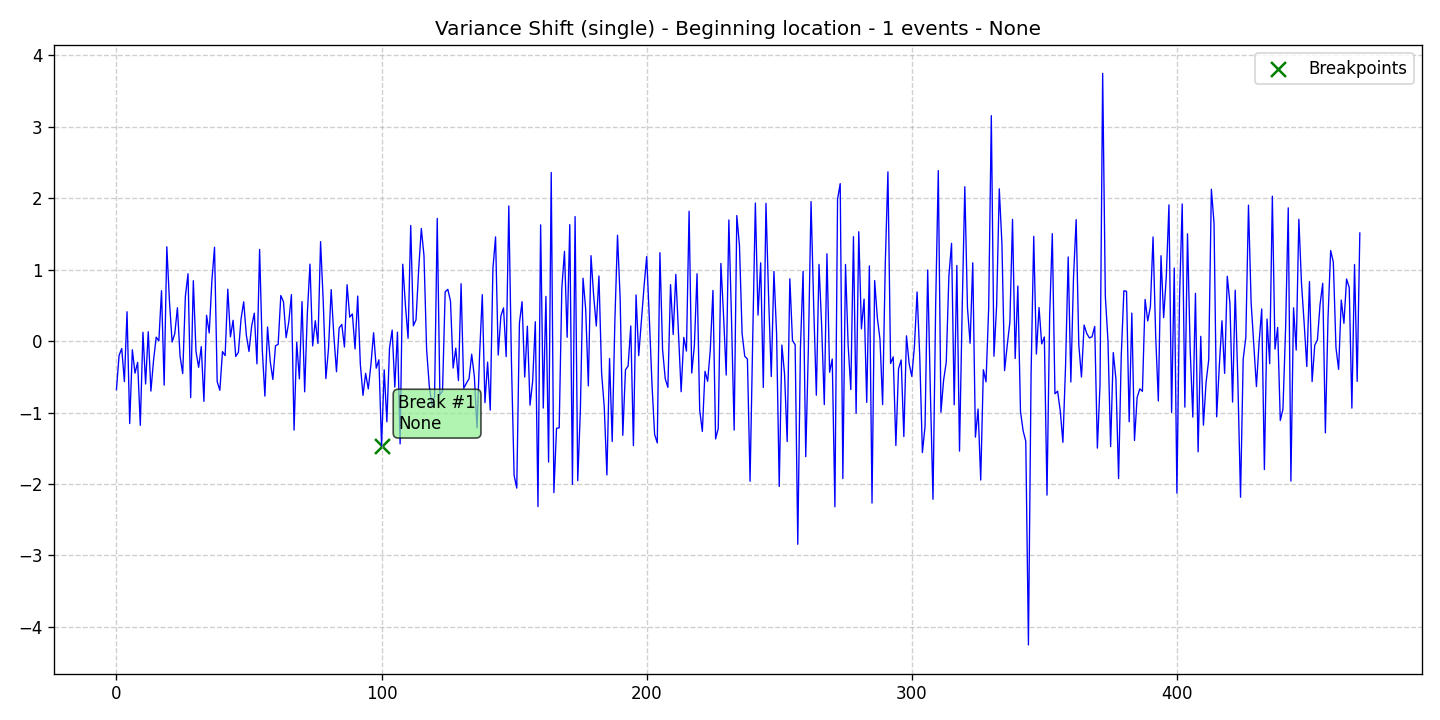

The table this chart was drawn from, first rows:
data, stationary, det_lin_up, det_lin_down, det_quad, det_cubic, det_exp, det_damped, stoc_trend, volatility, single_seas, multiple_seas, point_anom_single, point_anom_multi, collect_anom, context_anom, mean_shift, var_shift, trend_shift, date, is_break, is_anomaly, is_multi, location_beginning
-0.6798, 0, 0, 0, 0, 0, 0, 0, 0, 0, 0, 0, 0, 0, 0, 0, 0, 1, 0, 2020-01-01, 0, 0, 0, 1
-0.201, 0, 0, 0, 0, 0, 0, 0, 0, 0, 0, 0, 0, 0, 0, 0, 0, 1, 0, 2020-01-02, 0, 0, 0, 1
-0.1043, 0, 0, 0, 0, 0, 0, 0, 0, 0, 0, 0, 0, 0, 0, 0, 0, 1, 0, 2020-01-03, 0, 0, 0, 1
-0.5672, 0, 0, 0, 0, 0, 0, 0, 0, 0, 0, 0, 0, 0, 0, 0, 0, 1, 0, 2020-01-04, 0, 0, 0, 1
0.4097, 0, 0, 0, 0, 0, 0, 0, 0, 0, 0, 0, 0, 0, 0, 0, 0, 1, 0, 2020-01-05, 0, 0, 0, 1
-1.154, 0, 0, 0, 0, 0, 0, 0, 0, 0, 0, 0, 0, 0, 0, 0, 0, 1, 0, 2020-01-06, 0, 0, 0, 1
-0.1212, 0, 0, 0, 0, 0, 0, 0, 0, 0, 0, 0, 0, 0, 0, 0, 0, 1, 0, 2020-01-07, 0, 0, 0, 1
-0.4496, 0, 0, 0, 0, 0, 0, 0, 0, 0, 0, 0, 0, 0, 0, 0, 0, 1, 0, 2020-01-08, 0, 0, 0, 1
-0.2988, 0, 0, 0, 0, 0, 0, 0, 0, 0, 0, 0, 0, 0, 0, 0, 0, 1, 0, 2020-01-09, 0, 0, 0, 1
-1.179, 0, 0, 0, 0, 0, 0, 0, 0, 0, 0, 0, 0, 0, 0, 0, 0, 1, 0, 2020-01-10, 0, 0, 0, 1
0.1224, 0, 0, 0, 0, 0, 0, 0, 0, 0, 0, 0, 0, 0, 0, 0, 0, 1, 0, 2020-01-11, 0, 0, 0, 1
-0.601, 0, 0, 0, 0, 0, 0, 0, 0, 0, 0, 0, 0, 0, 0, 0, 0, 1, 0, 2020-01-12, 0, 0, 0, 1
0.1304, 0, 0, 0, 0, 0, 0, 0, 0, 0, 0, 0, 0, 0, 0, 0, 0, 1, 0, 2020-01-13, 0, 0, 0, 1
-0.7009, 0, 0, 0, 0, 0, 0, 0, 0, 0, 0, 0, 0, 0, 0, 0, 0, 1, 0, 2020-01-14, 0, 0, 0, 1
-0.2685, 0, 0, 0, 0, 0, 0, 0, 0, 0, 0, 0, 0, 0, 0, 0, 0, 1, 0, 2020-01-15, 0, 0, 0, 1
0.05414, 0, 0, 0, 0, 0, 0, 0, 0, 0, 0, 0, 0, 0, 0, 0, 0, 1, 0, 2020-01-16, 0, 0, 0, 1
0.001287, 0, 0, 0, 0, 0, 0, 0, 0, 0, 0, 0, 0, 0, 0, 0, 0, 1, 0, 2020-01-17, 0, 0, 0, 1
0.7044, 0, 0, 0, 0, 0, 0, 0, 0, 0, 0, 0, 0, 0, 0, 0, 0, 1, 0, 2020-01-18, 0, 0, 0, 1
-0.6171, 0, 0, 0, 0, 0, 0, 0, 0, 0, 0, 0, 0, 0, 0, 0, 0, 1, 0, 2020-01-19, 0, 0, 0, 1
1.319, 0, 0, 0, 0, 0, 0, 0, 0, 0, 0, 0, 0, 0, 0, 0, 0, 1, 0, 2020-01-20, 0, 0, 0, 1
0.5561, 0, 0, 0, 0, 0, 0, 0, 0, 0, 0, 0, 0, 0, 0, 0, 0, 1, 0, 2020-01-21, 0, 0, 0, 1
-0.01395, 0, 0, 0, 0, 0, 0, 0, 0, 0, 0, 0, 0, 0, 0, 0, 0, 1, 0, 2020-01-22, 0, 0, 0, 1
0.102, 0, 0, 0, 0, 0, 0, 0, 0, 0, 0, 0, 0, 0, 0, 0, 0, 1, 0, 2020-01-23, 0, 0, 0, 1
0.4659, 0, 0, 0, 0, 0, 0, 0, 0, 0, 0, 0, 0, 0, 0, 0, 0, 1, 0, 2020-01-24, 0, 0, 0, 1
-0.2128, 0, 0, 0, 0, 0, 0, 0, 0, 0, 0, 0, 0, 0, 0, 0, 0, 1, 0, 2020-01-25, 0, 0, 0, 1
-0.455, 0, 0, 0, 0, 0, 0, 0, 0, 0, 0, 0, 0, 0, 0, 0, 0, 1, 0, 2020-01-26, 0, 0, 0, 1
0.6254, 0, 0, 0, 0, 0, 0, 0, 0, 0, 0, 0, 0, 0, 0, 0, 0, 1, 0, 2020-01-27, 0, 0, 0, 1
0.9413, 0, 0, 0, 0, 0, 0, 0, 0, 0, 0, 0, 0, 0, 0, 0, 0, 1, 0, 2020-01-28, 0, 0, 0, 1
-0.792, 0, 0, 0, 0, 0, 0, 0, 0, 0, 0, 0, 0, 0, 0, 0, 0, 1, 0, 2020-01-29, 0, 0, 0, 1
0.8442, 0, 0, 0, 0, 0, 0, 0, 0, 0, 0, 0, 0, 0, 0, 0, 0, 1, 0, 2020-01-30, 0, 0, 0, 1
-0.1429, 0, 0, 0, 0, 0, 0, 0, 0, 0, 0, 0, 0, 0, 0, 0, 0, 1, 0, 2020-01-31, 0, 0, 0, 1
-0.368, 0, 0, 0, 0, 0, 0, 0, 0, 0, 0, 0, 0, 0, 0, 0, 0, 1, 0, 2020-02-01, 0, 0, 0, 1
-0.07831, 0, 0, 0, 0, 0, 0, 0, 0, 0, 0, 0, 0, 0, 0, 0, 0, 1, 0, 2020-02-02, 0, 0, 0, 1
-0.8445, 0, 0, 0, 0, 0, 0, 0, 0, 0, 0, 0, 0, 0, 0, 0, 0, 1, 0, 2020-02-03, 0, 0, 0, 1
0.36, 0, 0, 0, 0, 0, 0, 0, 0, 0, 0, 0, 0, 0, 0, 0, 0, 1, 0, 2020-02-04, 0, 0, 0, 1
0.1129, 0, 0, 0, 0, 0, 0, 0, 0, 0, 0, 0, 0, 0, 0, 0, 0, 1, 0, 2020-02-05, 0, 0, 0, 1
0.8443, 0, 0, 0, 0, 0, 0, 0, 0, 0, 0, 0, 0, 0, 0, 0, 0, 1, 0, 2020-02-06, 0, 0, 0, 1
1.312, 0, 0, 0, 0, 0, 0, 0, 0, 0, 0, 0, 0, 0, 0, 0, 0, 1, 0, 2020-02-07, 0, 0, 0, 1
-0.568, 0, 0, 0, 0, 0, 0, 0, 0, 0, 0, 0, 0, 0, 0, 0, 0, 1, 0, 2020-02-08, 0, 0, 0, 1
-0.6891, 0, 0, 0, 0, 0, 0, 0, 0, 0, 0, 0, 0, 0, 0, 0, 0, 1, 0, 2020-02-09, 0, 0, 0, 1
-0.1483, 0, 0, 0, 0, 0, 0, 0, 0, 0, 0, 0, 0, 0, 0, 0, 0, 1, 0, 2020-02-10, 0, 0, 0, 1
-0.2039, 0, 0, 0, 0, 0, 0, 0, 0, 0, 0, 0, 0, 0, 0, 0, 0, 1, 0, 2020-02-11, 0, 0, 0, 1
0.7255, 0, 0, 0, 0, 0, 0, 0, 0, 0, 0, 0, 0, 0, 0, 0, 0, 1, 0, 2020-02-12, 0, 0, 0, 1
0.05896, 0, 0, 0, 0, 0, 0, 0, 0, 0, 0, 0, 0, 0, 0, 0, 0, 1, 0, 2020-02-13, 0, 0, 0, 1
0.2901, 0, 0, 0, 0, 0, 0, 0, 0, 0, 0, 0, 0, 0, 0, 0, 0, 1, 0, 2020-02-14, 0, 0, 0, 1
-0.2155, 0, 0, 0, 0, 0, 0, 0, 0, 0, 0, 0, 0, 0, 0, 0, 0, 1, 0, 2020-02-15, 0, 0, 0, 1
-0.1586, 0, 0, 0, 0, 0, 0, 0, 0, 0, 0, 0, 0, 0, 0, 0, 0, 1, 0, 2020-02-16, 0, 0, 0, 1
0.3083, 0, 0, 0, 0, 0, 0, 0, 0, 0, 0, 0, 0, 0, 0, 0, 0, 1, 0, 2020-02-17, 0, 0, 0, 1
0.549, 0, 0, 0, 0, 0, 0, 0, 0, 0, 0, 0, 0, 0, 0, 0, 0, 1, 0, 2020-02-18, 0, 0, 0, 1
0.08336, 0, 0, 0, 0, 0, 0, 0, 0, 0, 0, 0, 0, 0, 0, 0, 0, 1, 0, 2020-02-19, 0, 0, 0, 1
-0.1461, 0, 0, 0, 0, 0, 0, 0, 0, 0, 0, 0, 0, 0, 0, 0, 0, 1, 0, 2020-02-20, 0, 0, 0, 1
0.2077, 0, 0, 0, 0, 0, 0, 0, 0, 0, 0, 0, 0, 0, 0, 0, 0, 1, 0, 2020-02-21, 0, 0, 0, 1
0.3897, 0, 0, 0, 0, 0, 0, 0, 0, 0, 0, 0, 0, 0, 0, 0, 0, 1, 0, 2020-02-22, 0, 0, 0, 1
-0.3192, 0, 0, 0, 0, 0, 0, 0, 0, 0, 0, 0, 0, 0, 0, 0, 0, 1, 0, 2020-02-23, 0, 0, 0, 1
1.281, 0, 0, 0, 0, 0, 0, 0, 0, 0, 0, 0, 0, 0, 0, 0, 0, 1, 0, 2020-02-24, 0, 0, 0, 1
-0.1158, 0, 0, 0, 0, 0, 0, 0, 0, 0, 0, 0, 0, 0, 0, 0, 0, 1, 0, 2020-02-25, 0, 0, 0, 1
-0.7708, 0, 0, 0, 0, 0, 0, 0, 0, 0, 0, 0, 0, 0, 0, 0, 0, 1, 0, 2020-02-26, 0, 0, 0, 1
0.1964, 0, 0, 0, 0, 0, 0, 0, 0, 0, 0, 0, 0, 0, 0, 0, 0, 1, 0, 2020-02-27, 0, 0, 0, 1
-0.282, 0, 0, 0, 0, 0, 0, 0, 0, 0, 0, 0, 0, 0, 0, 0, 0, 1, 0, 2020-02-28, 0, 0, 0, 1
-0.538, 0, 0, 0, 0, 0, 0, 0, 0, 0, 0, 0, 0, 0, 0, 0, 0, 1, 0, 2020-02-29, 0, 0, 0, 1
... 410 more rows
